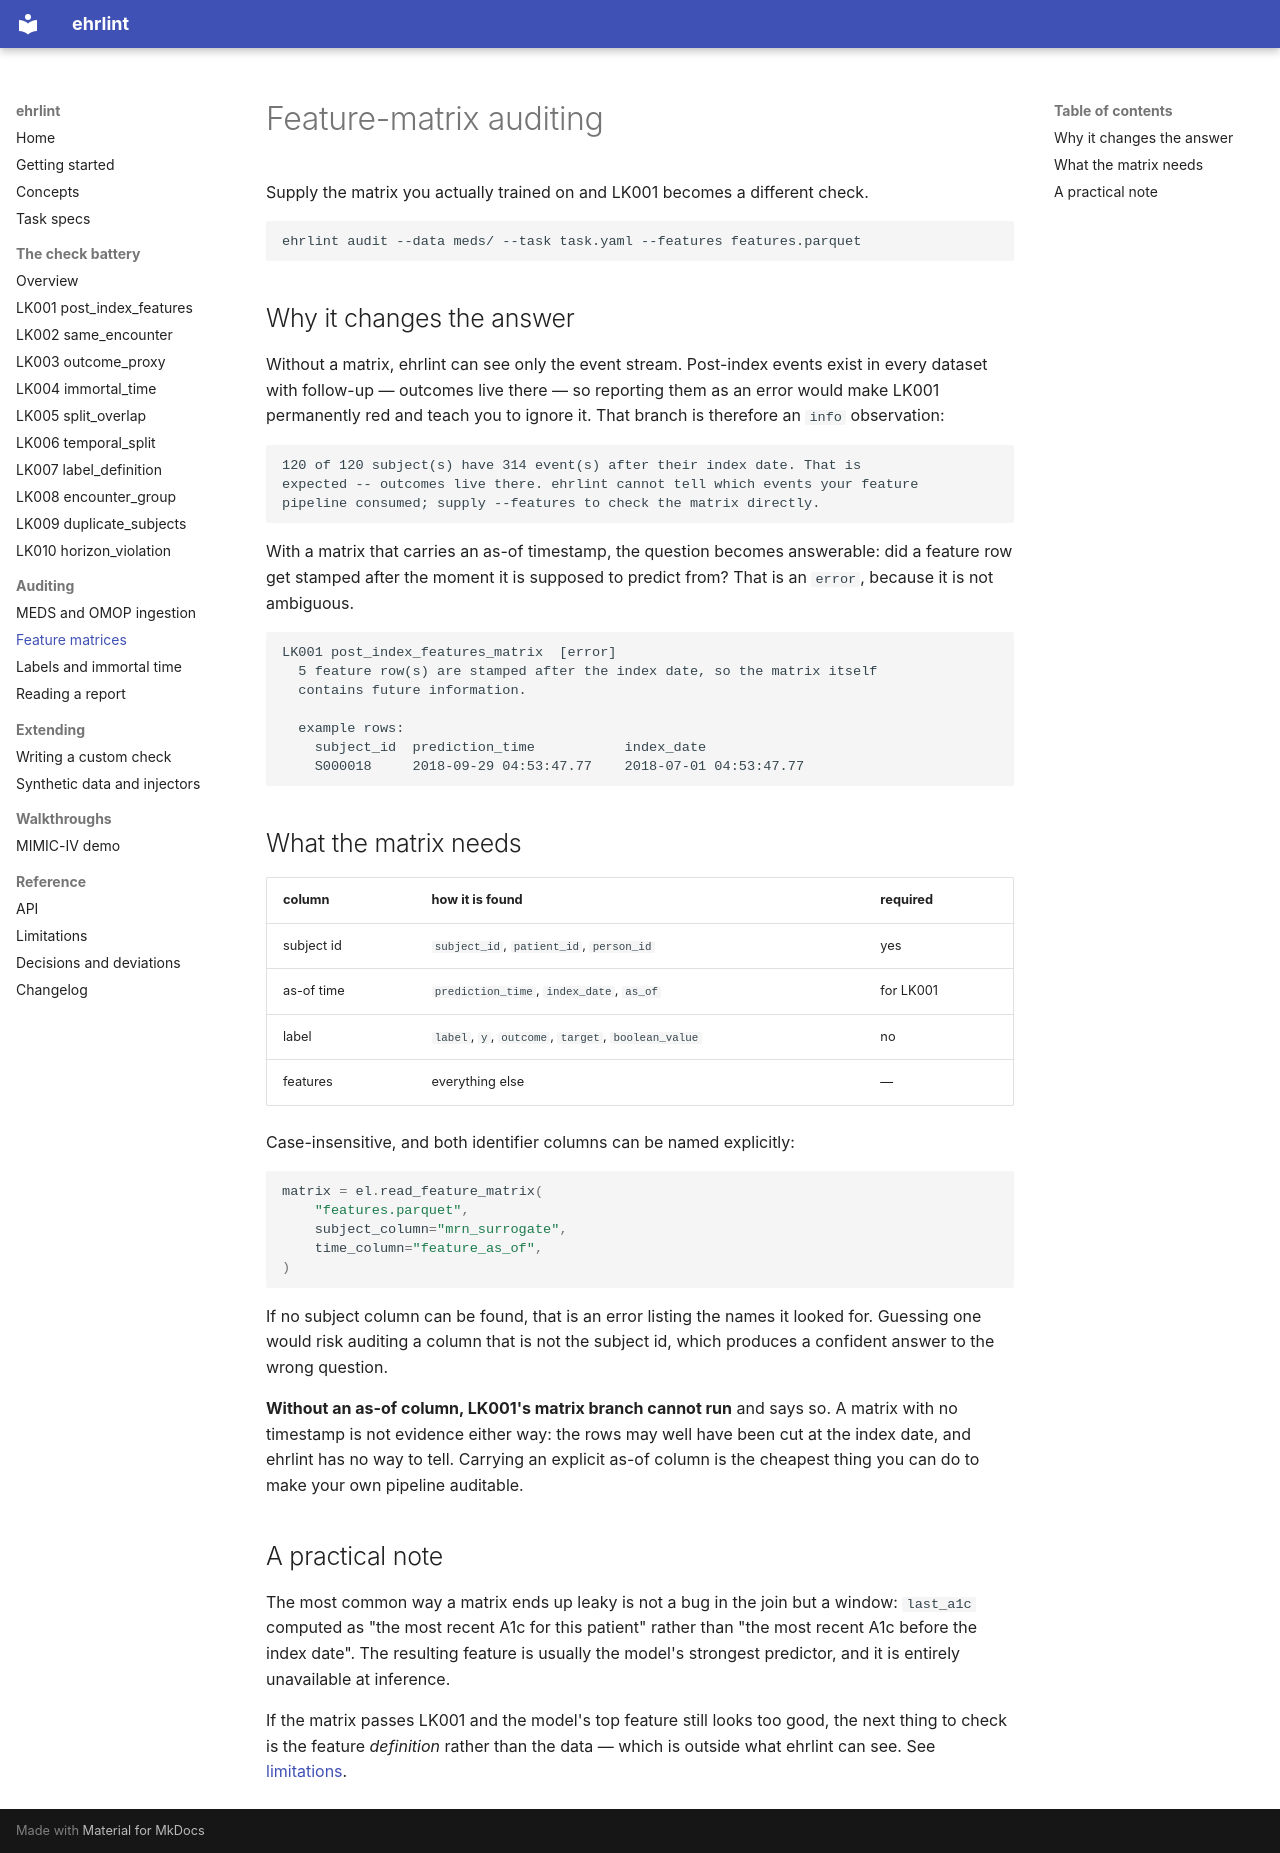

repository: DanPalBCM/ehrlint · page: features/index.html · generator: mkdocs

# Feature-matrix auditing

Supply the matrix you actually trained on and LK001 becomes a different check.

```bash
ehrlint audit --data meds/ --task task.yaml --features features.parquet
```

## Why it changes the answer

Without a matrix, ehrlint can see only the event stream. Post-index events
exist in every dataset with follow-up — outcomes live there — so reporting them
as an error would make LK001 permanently red and teach you to ignore it. That
branch is therefore an `info` observation:

```text
120 of 120 subject(s) have 314 event(s) after their index date. That is
expected -- outcomes live there. ehrlint cannot tell which events your feature
pipeline consumed; supply --features to check the matrix directly.
```

With a matrix that carries an as-of timestamp, the question becomes answerable:
did a feature row get stamped after the moment it is supposed to predict from?
That is an `error`, because it is not ambiguous.

```text
LK001 post_index_features_matrix  [error]
  5 feature row(s) are stamped after the index date, so the matrix itself
  contains future information.

  example rows:
    subject_id  prediction_time           index_date
    S000018     2018-09-29 04:53:47.77    2018-07-01 04:53:47.77
```

## What the matrix needs

| column | how it is found | required |
| --- | --- | --- |
| subject id | `subject_id`, `patient_id`, `person_id` | yes |
| as-of time | `prediction_time`, `index_date`, `as_of` | for LK001 |
| label | `label`, `y`, `outcome`, `target`, `boolean_value` | no |
| features | everything else | — |

Case-insensitive, and both identifier columns can be named explicitly:

```python
matrix = el.read_feature_matrix(
    "features.parquet",
    subject_column="mrn_surrogate",
    time_column="feature_as_of",
)
```

If no subject column can be found, that is an error listing the names it looked
for. Guessing one would risk auditing a column that is not the subject id,
which produces a confident answer to the wrong question.

**Without an as-of column, LK001's matrix branch cannot run** and says so. A
matrix with no timestamp is not evidence either way: the rows may well have
been cut at the index date, and ehrlint has no way to tell. Carrying an
explicit as-of column is the cheapest thing you can do to make your own
pipeline auditable.

## A practical note

The most common way a matrix ends up leaky is not a bug in the join but a
window: `last_a1c` computed as "the most recent A1c for this patient" rather
than "the most recent A1c before the index date". The resulting feature is
usually the model's strongest predictor, and it is entirely unavailable at
inference.

If the matrix passes LK001 and the model's top feature still looks too good,
the next thing to check is the feature *definition* rather than the data —
which is outside what ehrlint can see. See [limitations](limitations.md).
